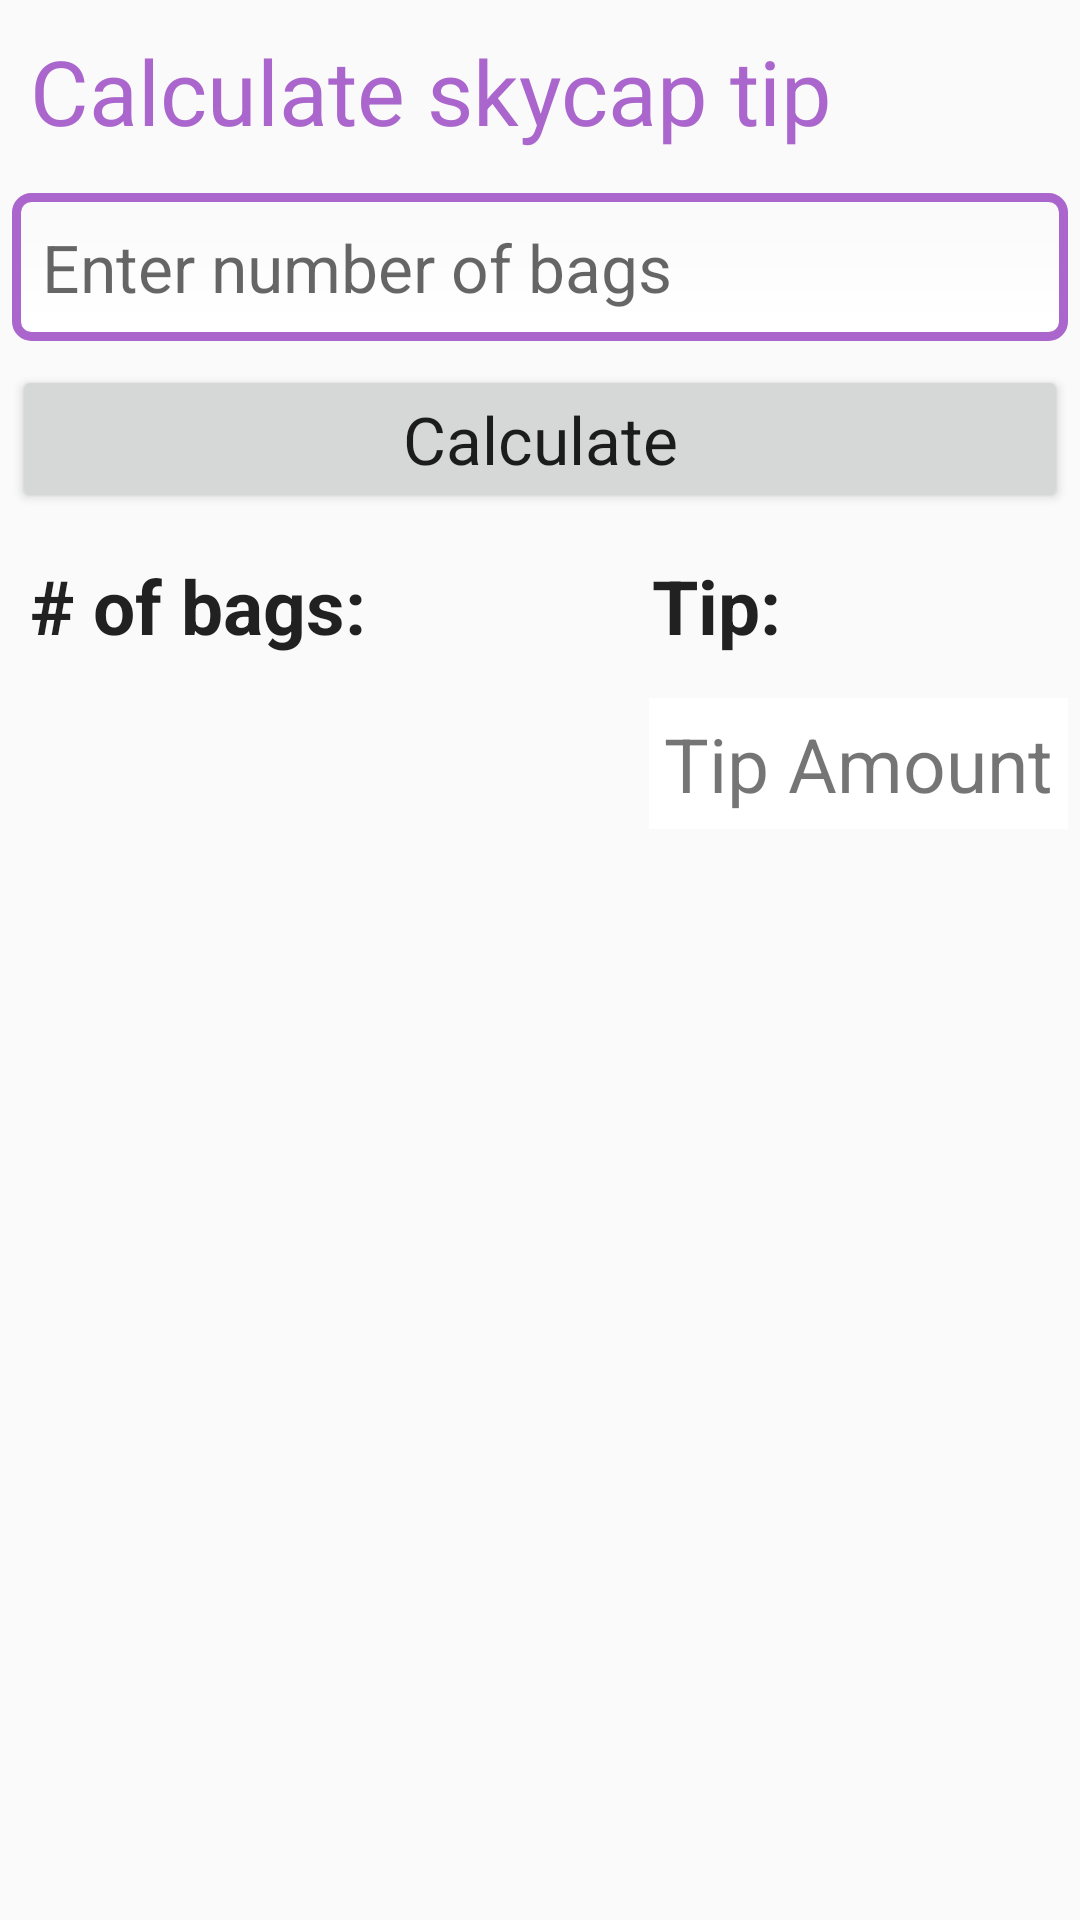

Reconstruct the res/layout file that produces this screen, plus the resources it refers to.
<!-- AndroidManifest.xml: application theme CustomActionBarTheme -->
<!-- res/layout/activity_airport.xml -->
<?xml version="1.0" encoding="utf-8"?>
<TableLayout xmlns:android="http://schemas.android.com/apk/res/android"
    xmlns:tools="http://schemas.android.com/tools"
    android:layout_width="match_parent"
    android:layout_height="match_parent"
    android:stretchColumns="1"
    tools:context="mydemos.com.tipcalc.AirportActivity">



    <TextView
        android:layout_column="1"
        android:text="Calculate skycap tip"
        android:textSize="30dp"
        android:textColor="@android:color/holo_purple"
        android:textAppearance="?android:attr/textAppearanceLarge"
        android:id="@+id/tv_Sky"
        android:layout_gravity="left"
        android:padding="10dip" />

    <EditText

        android:hint="Enter number of bags"
        android:textAppearance="?android:attr/textAppearanceLarge"
        android:id="@+id/et_Sky"
        android:background="@drawable/edit_text_style"
        android:padding="10dip"
        android:inputType="number"
        android:layout_margin="4dp"
        />
    <Button

        android:text = "Calculate"
        android:id="@+id/calc"
        android:padding = "10dip"
        android:textAppearance="?android:attr/textAppearanceLarge"
        android:layout_margin="4dp"
        />
    <TableRow>

        <TextView
            android:layout_column="1"
            android:text= "# of bags:"
            android:textAppearance="?android:attr/textAppearanceLarge"
            android:textStyle="bold"

            android:id="@+id/bag_num"
            android:textSize="25dp"
            android:padding="10dp"
            />
        <TextView
            android:layout_column="2"
            android:text = "Tip:"
            android:textAppearance="?android:attr/textAppearanceLarge"

            android:textStyle="bold"
            android:textSize="25dp"
            android:padding="5dip"
            android:id="@+id/tip"
            />

    </TableRow>

    <TableRow>
        <TextView
            android:layout_column="1"
            android:id="@+id/bag_amt"
            android:textSize="25dp"
            android:padding="5dp"
            android:layout_margin="4dp"

            />
        <TextView
            android:layout_column="2"
            android:id="@+id/final_result"
            android:text="Tip Amount"
            android:textSize="25dp"
            android:padding="5dp"
            android:background="@color/white"
            android:layout_margin="4dp"

            />
    </TableRow>

</TableLayout>
<!-- resources referenced by this layout -->
<resources>
  <!-- drawable edit_text_style (drawable) -->
  <?xml version="1.0" encoding="utf-8"?>
  <shape xmlns:android="http://schemas.android.com/apk/res/android"
      android:shape="rectangle">
  
      <gradient
          android:endColor="@color/white"
          android:startColor="@color/grey"
          android:angle="270"
          />
      <stroke
          android:width="3dip"
          android:color="@android:color/holo_purple"
          />
      <corners android:radius="5dip"/>
  
  </shape>
  <style name="CustomActionBarTheme" parent="@style/Theme.AppCompat.Light.DarkActionBar">
          <item name="android:actionBarStyle">@style/MyActionBar</item>
  
          
          <item name="actionBarStyle">@style/MyActionBar</item>
  
      </style>
  <style name="MyActionBar" parent="@style/Widget.AppCompat.Light.ActionBar.Solid.Inverse">
          <item name="android:background">@android:color/holo_purple</item>
  
          
          <item name="background">@android:color/holo_purple</item>
  
  
  
  
      </style>
  <!-- not gathered from this repository: default colours our renderer supplied (Android Studio template values) -->
  <color name="white">#FFFFFFFF</color>
</resources>
